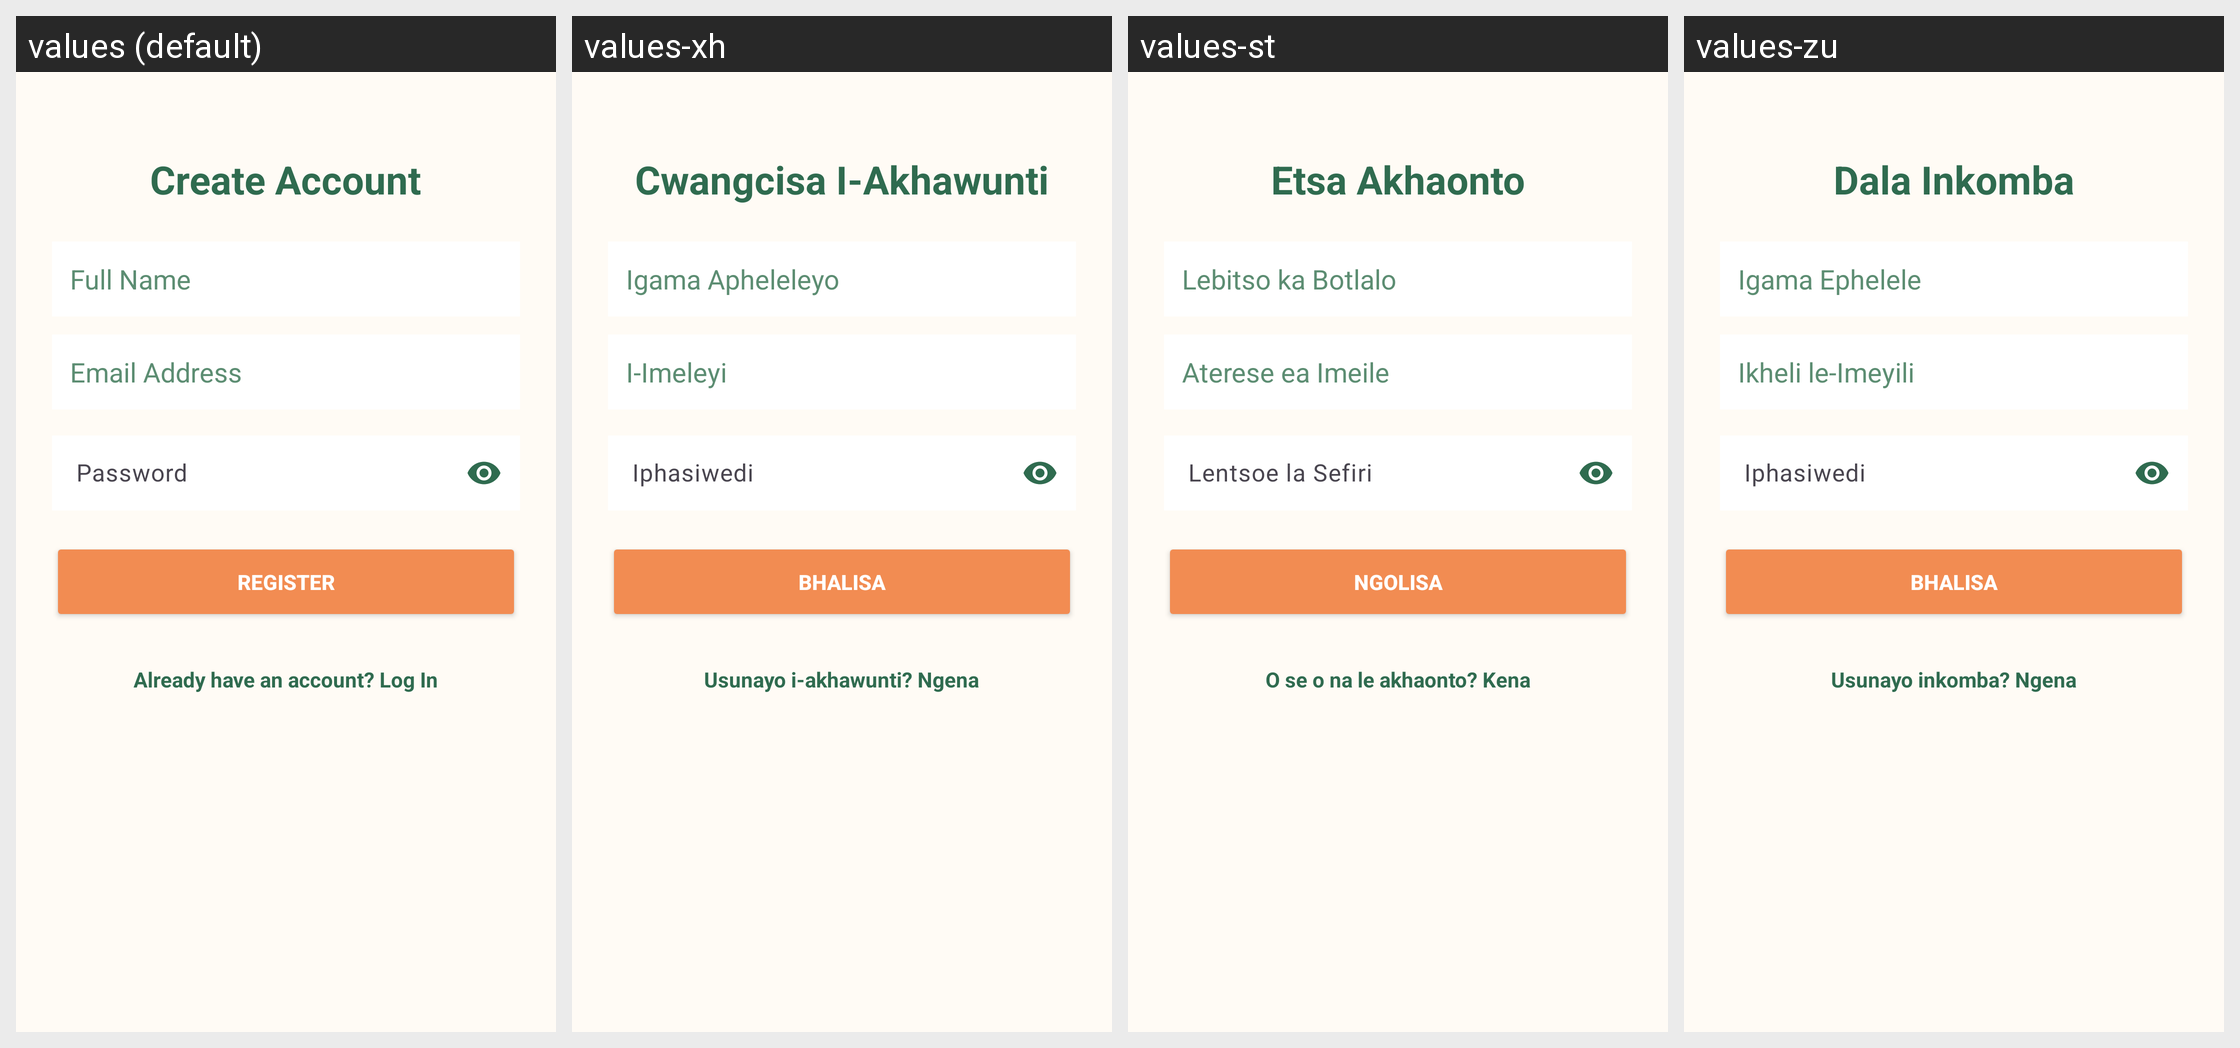

Strings drawn on this Android screen and how each of the app's shown locales translates them:
Android screen res/layout/fragment_register.xml rendered under 4 locales, left to right: values (default), values-xh, values-st, values-zu. Device: Nexus 5 (rendered at 1080×1920; each locale shown at half size, 540×960, under a caption strip naming it); theme Theme.MealMate.
Other locales in the repository, not shown: values-af.
Strings drawn on this screen, with the default value and each locale's value (text and hints the layout hard-codes, and strings that could not be matched under every locale, appear in the picture but are not listed):

create_account
  values: Create Account
  values-xh: Cwangcisa I-Akhawunti
  values-st: Etsa Akhaonto
  values-zu: Dala Inkomba

full_name
  values: Full Name
  values-xh: Igama Apheleleyo
  values-st: Lebitso ka Botlalo
  values-zu: Igama Ephelele

email_address
  values: Email Address
  values-xh: I-Imeleyi
  values-st: Aterese ea Imeile
  values-zu: Ikheli le-Imeyili

password
  values: Password
  values-xh: Iphasiwedi
  values-st: Lentsoe la Sefiri
  values-zu: Iphasiwedi

register
  values: Register
  values-xh: Bhalisa
  values-st: Ngolisa
  values-zu: Bhalisa

already_have_account
  values: Already have an account? Log In
  values-xh: Usunayo i-akhawunti? Ngena
  values-st: O se o na le akhaonto? Kena
  values-zu: Usunayo inkomba? Ngena
